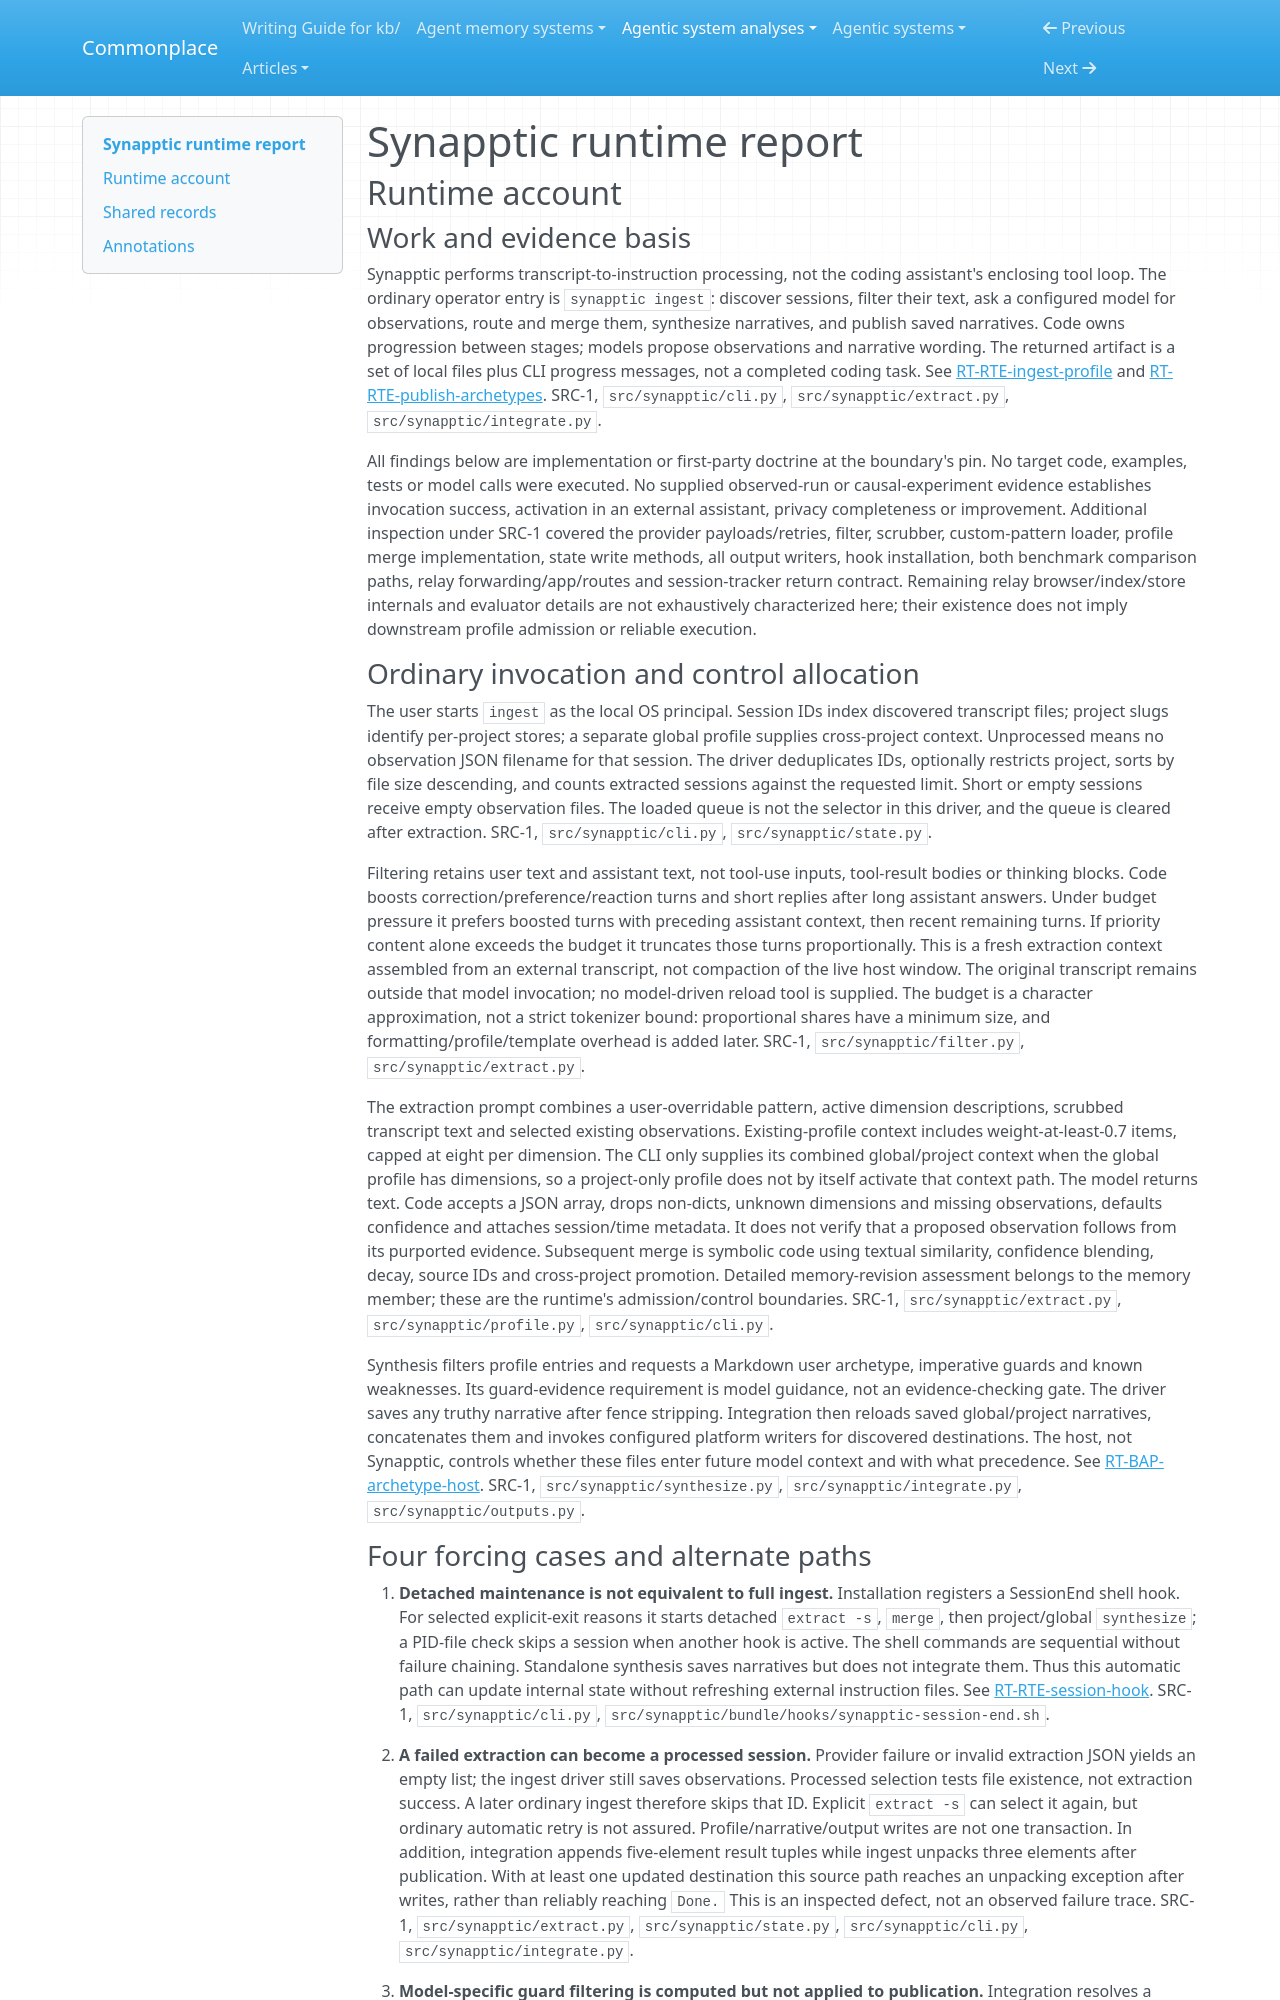

repository: zby/commonplace · page: agentic-system-analyses/retained/appcuarium--synapptic/runtime/index.html · generator: mkdocs

---
type: agentic-system-analyses/types/agentic-system-runtime-report.md
description: "Synapptic runtime baseline: transcript extraction, profile admission, publication, benchmark feedback and optional relay at the frozen revision."
run-id: AAS-2026-10-15-synapptic-9dce97c66546-01
reviewed-boundary: bcde026770daa5cd9a8ca18ca7182b0aeaa87d1f
---

# Synapptic runtime report

## Runtime account

### Work and evidence basis

Synapptic performs transcript-to-instruction processing, not the coding assistant's enclosing tool loop. The ordinary operator entry is `synapptic ingest`: discover sessions, filter their text, ask a configured model for observations, route and merge them, synthesize narratives, and publish saved narratives. Code owns progression between stages; models propose observations and narrative wording. The returned artifact is a set of local files plus CLI progress messages, not a completed coding task. See [RT-RTE-ingest-profile](#rt-rte-ingest-profile) and [RT-RTE-publish-archetypes](#rt-rte-publish-archetypes). SRC-1, `src/synapptic/cli.py`, `src/synapptic/extract.py`, `src/synapptic/integrate.py`.

All findings below are implementation or first-party doctrine at the boundary's pin. No target code, examples, tests or model calls were executed. No supplied observed-run or causal-experiment evidence establishes invocation success, activation in an external assistant, privacy completeness or improvement. Additional inspection under SRC-1 covered the provider payloads/retries, filter, scrubber, custom-pattern loader, profile merge implementation, state write methods, all output writers, hook installation, both benchmark comparison paths, relay forwarding/app/routes and session-tracker return contract. Remaining relay browser/index/store internals and evaluator details are not exhaustively characterized here; their existence does not imply downstream profile admission or reliable execution.

### Ordinary invocation and control allocation

The user starts `ingest` as the local OS principal. Session IDs index discovered transcript files; project slugs identify per-project stores; a separate global profile supplies cross-project context. Unprocessed means no observation JSON filename for that session. The driver deduplicates IDs, optionally restricts project, sorts by file size descending, and counts extracted sessions against the requested limit. Short or empty sessions receive empty observation files. The loaded queue is not the selector in this driver, and the queue is cleared after extraction. SRC-1, `src/synapptic/cli.py`, `src/synapptic/state.py`.

Filtering retains user text and assistant text, not tool-use inputs, tool-result bodies or thinking blocks. Code boosts correction/preference/reaction turns and short replies after long assistant answers. Under budget pressure it prefers boosted turns with preceding assistant context, then recent remaining turns. If priority content alone exceeds the budget it truncates those turns proportionally. This is a fresh extraction context assembled from an external transcript, not compaction of the live host window. The original transcript remains outside that model invocation; no model-driven reload tool is supplied. The budget is a character approximation, not a strict tokenizer bound: proportional shares have a minimum size, and formatting/profile/template overhead is added later. SRC-1, `src/synapptic/filter.py`, `src/synapptic/extract.py`.

The extraction prompt combines a user-overridable pattern, active dimension descriptions, scrubbed transcript text and selected existing observations. Existing-profile context includes weight-at-least-0.7 items, capped at eight per dimension. The CLI only supplies its combined global/project context when the global profile has dimensions, so a project-only profile does not by itself activate that context path. The model returns text. Code accepts a JSON array, drops non-dicts, unknown dimensions and missing observations, defaults confidence and attaches session/time metadata. It does not verify that a proposed observation follows from its purported evidence. Subsequent merge is symbolic code using textual similarity, confidence blending, decay, source IDs and cross-project promotion. Detailed memory-revision assessment belongs to the memory member; these are the runtime's admission/control boundaries. SRC-1, `src/synapptic/extract.py`, `src/synapptic/profile.py`, `src/synapptic/cli.py`.

Synthesis filters profile entries and requests a Markdown user archetype, imperative guards and known weaknesses. Its guard-evidence requirement is model guidance, not an evidence-checking gate. The driver saves any truthy narrative after fence stripping. Integration then reloads saved global/project narratives, concatenates them and invokes configured platform writers for discovered destinations. The host, not Synapptic, controls whether these files enter future model context and with what precedence. See [RT-BAP-archetype-host](#rt-bap-archetype-host). SRC-1, `src/synapptic/synthesize.py`, `src/synapptic/integrate.py`, `src/synapptic/outputs.py`.
